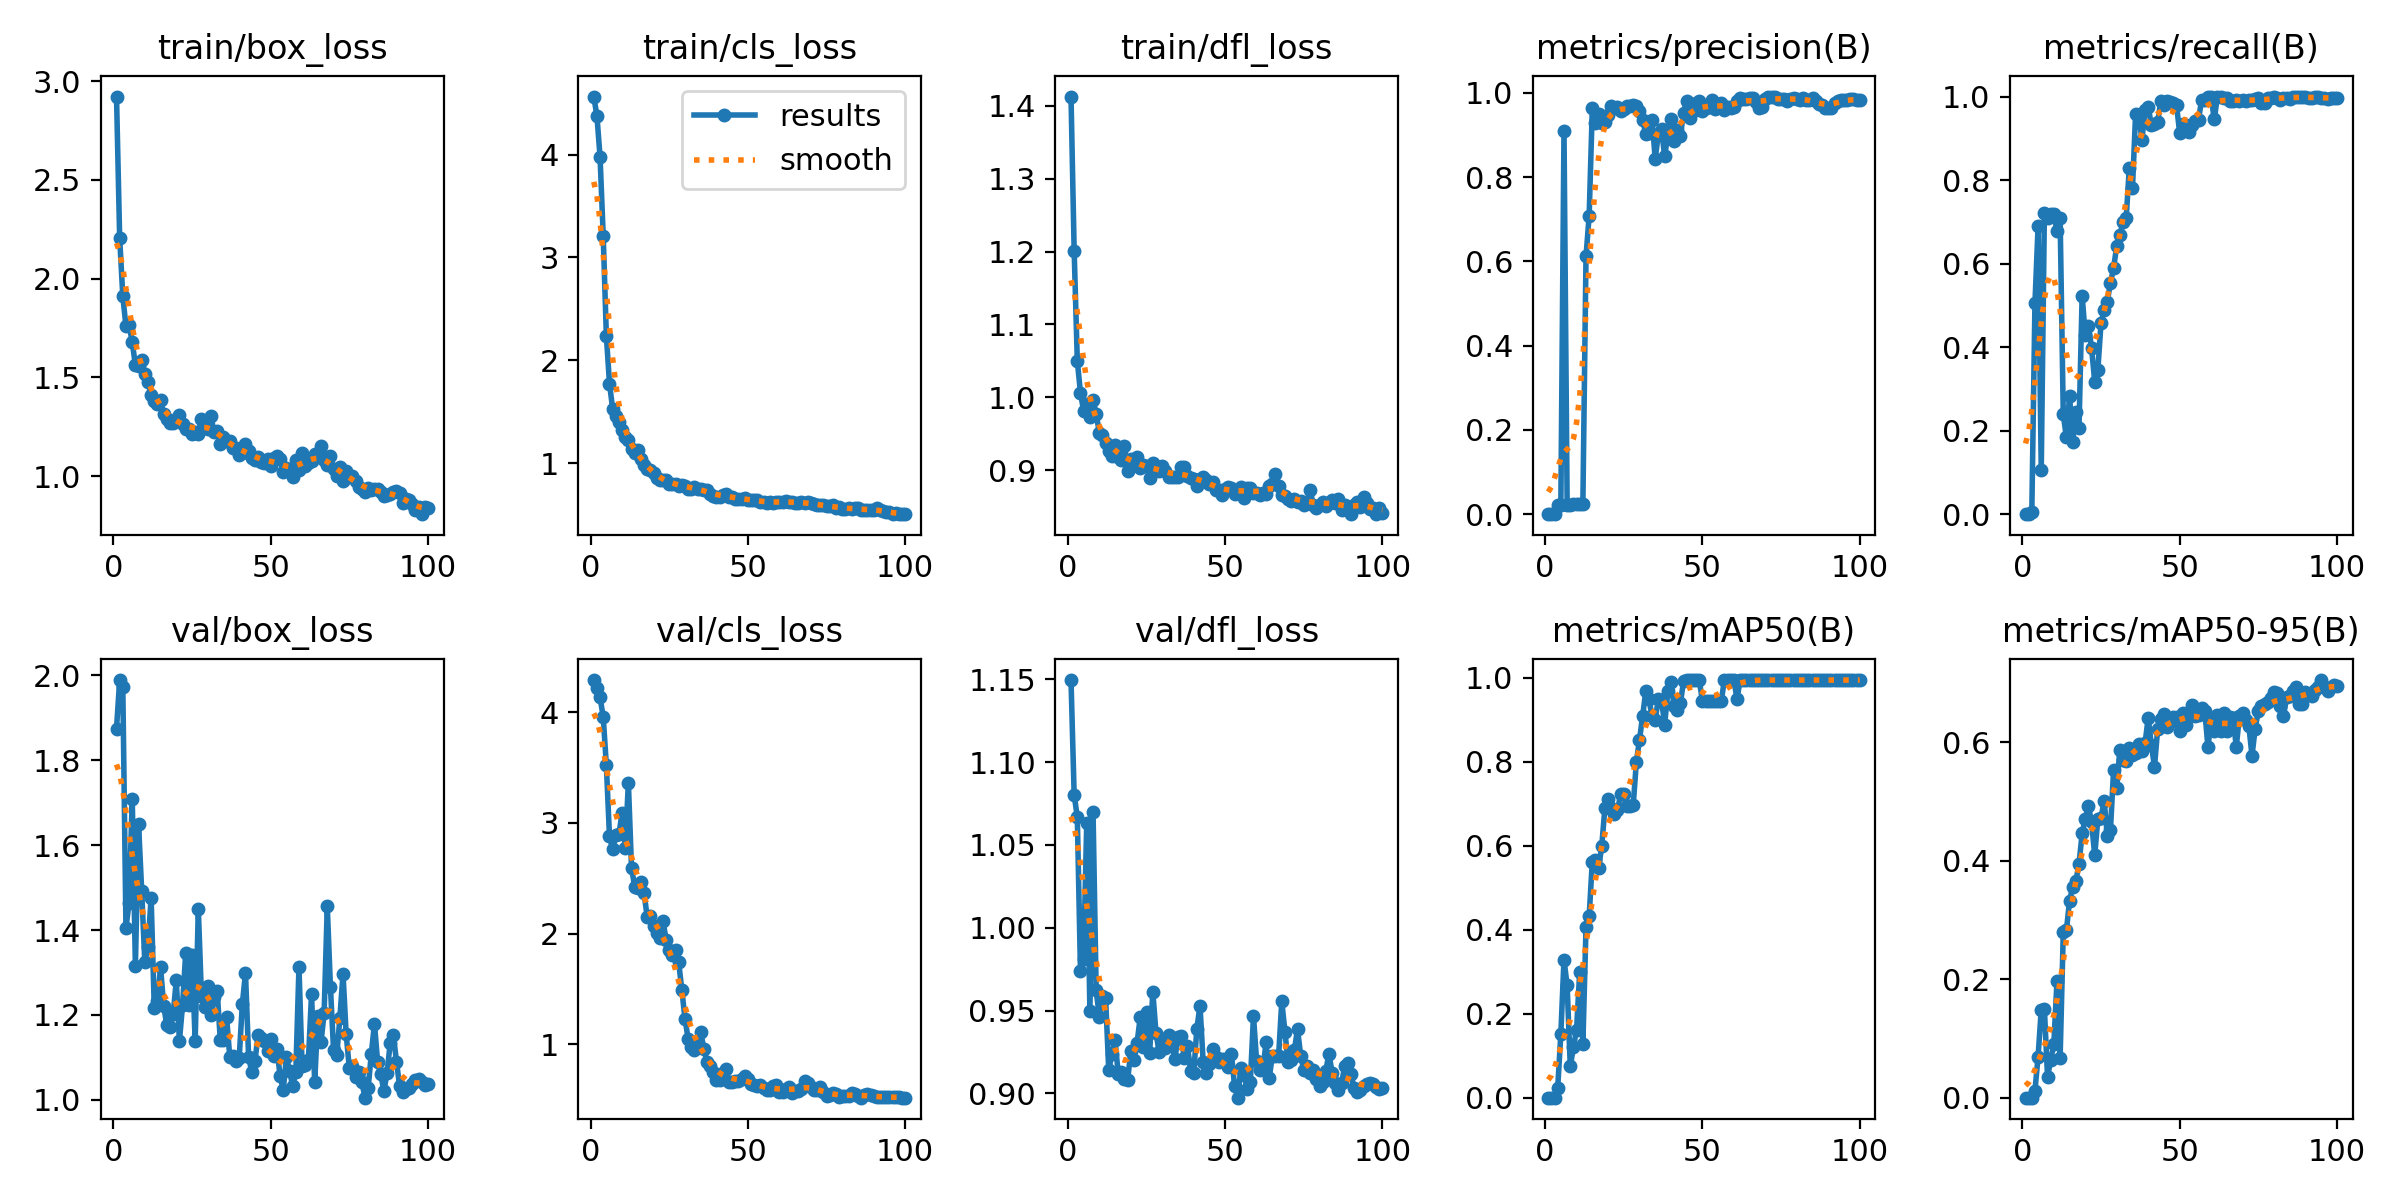

The data file committed next to this chart (first rows):
epoch, train/box_loss, train/cls_loss, train/dfl_loss, metrics/precision(B), metrics/recall(B), metrics/mAP50(B), metrics/mAP50-95(B), val/box_loss, val/cls_loss, val/dfl_loss, lr/pg0, lr/pg1, lr/pg2
1, 2.923, 4.565, 1.413, 0, 0, 0, 0, 1.875, 4.29, 1.149, 3.75e-05, 3.75e-05, 3.75e-05
2, 2.207, 4.378, 1.201, 0, 0, 0, 0, 1.989, 4.216, 1.08, 8.6634e-05, 8.6634e-05, 8.6634e-05
3, 1.911, 3.978, 1.05, 0.00042, 0.00439, 0.00022, 9e-05, 1.973, 4.133, 1.067, 0.0001348, 0.0001348, 0.0001348
4, 1.759, 3.214, 1.006, 0.02269, 0.5051, 0.02298, 0.01173, 1.405, 3.957, 0.9741, 0.0001819, 0.0001819, 0.0001819
5, 1.765, 2.239, 0.9816, 0.02257, 0.6901, 0.1525, 0.06932, 1.464, 3.523, 0.9813, 0.0002281, 0.0002281, 0.0002281
6, 1.678, 1.774, 0.9914, 0.9105, 0.1053, 0.3291, 0.1486, 1.71, 2.877, 1.063, 0.0002733, 0.0002733, 0.0002733
7, 1.561, 1.53, 0.9727, 0.0223, 0.7222, 0.2673, 0.1503, 1.316, 2.762, 0.9496, 0.0003174, 0.0003174, 0.0003174
8, 1.559, 1.461, 0.9966, 0.02259, 0.71, 0.07486, 0.03519, 1.651, 2.887, 1.07, 0.0003607, 0.0003607, 0.0003607
9, 1.587, 1.397, 0.9774, 0.02304, 0.7188, 0.1203, 0.06319, 1.493, 2.895, 0.9623, 0.0004029, 0.0004029, 0.0004029
10, 1.516, 1.323, 0.9514, 0.0246, 0.7188, 0.1624, 0.09042, 1.324, 3.093, 0.9464, 0.0004441, 0.0004441, 0.0004441
11, 1.478, 1.251, 0.9479, 0.02421, 0.6787, 0.3006, 0.1963, 1.361, 2.773, 0.9587, 0.0004843, 0.0004843, 0.0004843
12, 1.411, 1.229, 0.9368, 0.02395, 0.71, 0.1271, 0.0669, 1.476, 3.362, 0.9574, 0.0005235, 0.0005235, 0.0005235
13, 1.382, 1.137, 0.9266, 0.612, 0.2387, 0.4056, 0.279, 1.218, 2.597, 0.9141, 0.0005618, 0.0005618, 0.0005618
14, 1.365, 1.098, 0.9201, 0.7086, 0.1838, 0.4321, 0.2826, 1.234, 2.425, 0.9238, 0.000599, 0.000599, 0.000599
15, 1.383, 1.125, 0.935, 0.9639, 0.2832, 0.5626, 0.3323, 1.312, 2.409, 0.9322, 0.0006353, 0.0006353, 0.0006353
16, 1.312, 1.042, 0.9186, 0.9279, 0.1722, 0.566, 0.3563, 1.222, 2.468, 0.9121, 0.0006706, 0.0006706, 0.0006706
17, 1.291, 0.9817, 0.9138, 0.9506, 0.2444, 0.5463, 0.3658, 1.175, 2.364, 0.9131, 0.0007048, 0.0007048, 0.0007048
18, 1.268, 0.9403, 0.9338, 0.9296, 0.207, 0.5993, 0.3947, 1.171, 2.148, 0.9085, 0.0007381, 0.0007381, 0.0007381
19, 1.27, 0.9297, 0.899, 0.9319, 0.5225, 0.6905, 0.4459, 1.202, 2.16, 0.9081, 0.0007704, 0.0007704, 0.0007704
20, 1.287, 0.9042, 0.9149, 0.9475, 0.4285, 0.712, 0.471, 1.281, 2.074, 0.9255, 0.0008018, 0.0008018, 0.0008018
21, 1.308, 0.8596, 0.9117, 0.9684, 0.4509, 0.6907, 0.4921, 1.139, 2.002, 0.92, 0.0008321, 0.0008321, 0.0008321
22, 1.261, 0.8393, 0.9184, 0.9638, 0.3982, 0.6747, 0.4646, 1.224, 1.956, 0.9305, 0.0008614, 0.0008614, 0.0008614
23, 1.24, 0.837, 0.9025, 0.9661, 0.3171, 0.6843, 0.4093, 1.347, 2.113, 0.946, 0.0008898, 0.0008898, 0.0008898
24, 1.239, 0.8323, 0.9071, 0.9561, 0.3459, 0.7227, 0.4711, 1.223, 1.947, 0.9281, 0.0009171, 0.0009171, 0.0009171
25, 1.213, 0.7998, 0.9052, 0.9618, 0.4581, 0.7246, 0.4718, 1.342, 1.849, 0.9494, 0.0009435, 0.0009435, 0.0009435
26, 1.221, 0.7931, 0.8893, 0.9686, 0.4884, 0.6938, 0.5015, 1.138, 1.806, 0.9244, 0.0009406, 0.0009406, 0.0009406
27, 1.214, 0.7959, 0.9093, 0.968, 0.5092, 0.6943, 0.4424, 1.45, 1.853, 0.9615, 0.0009283, 0.0009283, 0.0009283
28, 1.291, 0.7811, 0.9058, 0.9725, 0.5537, 0.6964, 0.4518, 1.244, 1.74, 0.9368, 0.0009159, 0.0009159, 0.0009159
29, 1.272, 0.7917, 0.8992, 0.9694, 0.5894, 0.7998, 0.5533, 1.219, 1.491, 0.9251, 0.0009035, 0.0009035, 0.0009035
30, 1.241, 0.781, 0.9058, 0.9576, 0.6429, 0.8527, 0.5223, 1.269, 1.231, 0.9331, 0.0008911, 0.0008911, 0.0008911
31, 1.306, 0.7468, 0.8988, 0.9359, 0.6673, 0.9094, 0.5875, 1.201, 1.049, 0.9272, 0.0008787, 0.0008787, 0.0008787
32, 1.222, 0.7528, 0.8902, 0.9014, 0.7007, 0.9683, 0.5707, 1.242, 0.9726, 0.9351, 0.0008664, 0.0008664, 0.0008664
33, 1.23, 0.77, 0.8901, 0.9051, 0.7085, 0.9494, 0.5679, 1.256, 0.9466, 0.93, 0.000854, 0.000854, 0.000854
34, 1.162, 0.7457, 0.8904, 0.9368, 0.83, 0.9085, 0.59, 1.141, 0.9921, 0.9205, 0.0008416, 0.0008416, 0.0008416
35, 1.198, 0.7516, 0.8903, 0.8432, 0.7803, 0.9006, 0.5787, 1.142, 1.111, 0.9341, 0.0008293, 0.0008293, 0.0008293
36, 1.179, 0.7346, 0.9048, 0.9035, 0.9593, 0.9499, 0.5818, 1.195, 0.9616, 0.935, 0.0008169, 0.0008169, 0.0008169
37, 1.179, 0.7436, 0.9049, 0.9135, 0.956, 0.9479, 0.5976, 1.101, 0.841, 0.9215, 0.0008045, 0.0008045, 0.0008045
38, 1.143, 0.701, 0.8921, 0.8493, 0.8965, 0.8885, 0.5856, 1.103, 0.8007, 0.9289, 0.0007921, 0.0007921, 0.0007921
39, 1.14, 0.6837, 0.8898, 0.9012, 0.9667, 0.9694, 0.5982, 1.091, 0.7541, 0.9137, 0.0007797, 0.0007797, 0.0007797
40, 1.109, 0.6712, 0.8875, 0.9377, 0.9753, 0.9915, 0.6411, 1.099, 0.6811, 0.9121, 0.0007674, 0.0007674, 0.0007674
41, 1.117, 0.6748, 0.8777, 0.886, 0.9317, 0.932, 0.5955, 1.226, 0.6818, 0.9389, 0.000755, 0.000755, 0.000755
42, 1.163, 0.6948, 0.8875, 0.9127, 0.9333, 0.9242, 0.5589, 1.299, 0.7388, 0.9531, 0.0007426, 0.0007426, 0.0007426
43, 1.127, 0.6997, 0.8908, 0.8972, 0.9379, 0.9399, 0.6214, 1.1, 0.778, 0.9193, 0.0007302, 0.0007302, 0.0007302
44, 1.092, 0.6728, 0.8867, 0.9533, 0.9886, 0.992, 0.6392, 1.066, 0.661, 0.9121, 0.0007179, 0.0007179, 0.0007179
45, 1.083, 0.6666, 0.8812, 0.9797, 0.9803, 0.9944, 0.6484, 1.091, 0.6634, 0.9176, 0.0007055, 0.0007055, 0.0007055
46, 1.097, 0.654, 0.8839, 0.9403, 0.9895, 0.9948, 0.6257, 1.152, 0.6669, 0.9269, 0.0006931, 0.0006931, 0.0006931
47, 1.071, 0.6555, 0.8723, 0.9574, 0.9859, 0.9948, 0.6336, 1.147, 0.6734, 0.922, 0.0006808, 0.0006808, 0.0006808
48, 1.067, 0.6512, 0.8733, 0.9762, 0.9841, 0.9948, 0.6417, 1.138, 0.6918, 0.9189, 0.0006684, 0.0006684, 0.0006684
49, 1.088, 0.6568, 0.866, 0.9798, 0.9793, 0.995, 0.6424, 1.116, 0.7119, 0.9205, 0.000656, 0.000656, 0.000656
50, 1.048, 0.6403, 0.8745, 0.9569, 0.9136, 0.9446, 0.6187, 1.144, 0.6836, 0.9211, 0.0006436, 0.0006436, 0.0006436
51, 1.089, 0.6444, 0.8764, 0.9632, 0.9337, 0.9451, 0.6499, 1.105, 0.6456, 0.916, 0.0006312, 0.0006312, 0.0006312
52, 1.102, 0.6444, 0.8753, 0.9658, 0.932, 0.945, 0.6293, 1.119, 0.636, 0.9237, 0.0006189, 0.0006189, 0.0006189
53, 1.087, 0.6446, 0.8673, 0.9832, 0.9141, 0.945, 0.6435, 1.057, 0.6221, 0.9043, 0.0006065, 0.0006065, 0.0006065
54, 1.018, 0.6183, 0.8708, 0.9618, 0.9317, 0.9452, 0.6632, 1.022, 0.6317, 0.8975, 0.0005941, 0.0005941, 0.0005941
55, 1.041, 0.6257, 0.8775, 0.9731, 0.941, 0.9454, 0.6445, 1.101, 0.6045, 0.9155, 0.0005818, 0.0005818, 0.0005818
56, 1.018, 0.6111, 0.8618, 0.975, 0.945, 0.9461, 0.646, 1.068, 0.5862, 0.9112, 0.0005694, 0.0005694, 0.0005694
57, 0.9942, 0.6191, 0.8758, 0.9603, 0.9928, 0.995, 0.6577, 1.033, 0.5874, 0.9027, 0.000557, 0.000557, 0.000557
58, 1.082, 0.614, 0.876, 0.9659, 0.9925, 0.995, 0.6522, 1.065, 0.6284, 0.9067, 0.0005446, 0.0005446, 0.0005446
59, 1.032, 0.6232, 0.8684, 0.9638, 1, 0.995, 0.5914, 1.313, 0.6325, 0.9469, 0.0005322, 0.0005322, 0.0005322
60, 1.116, 0.627, 0.8688, 0.966, 1, 0.995, 0.6389, 1.079, 0.5727, 0.9195, 0.0005199, 0.0005199, 0.0005199
... 40 more rows
